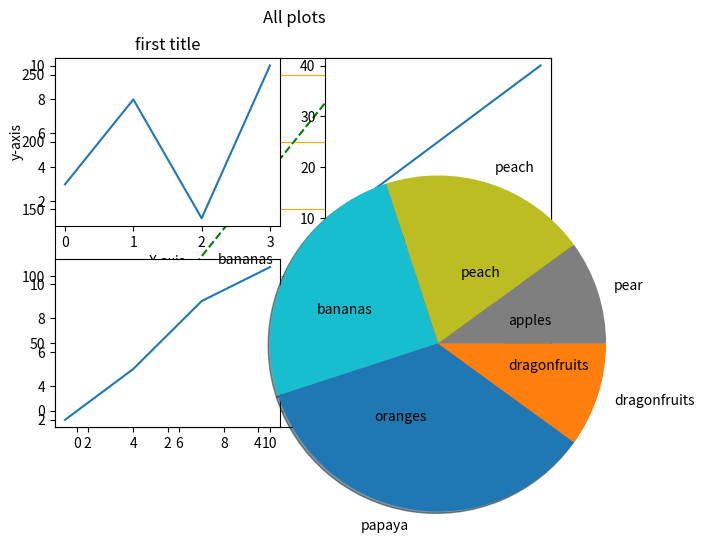

This chart was generated by the following Python code:
# -*- coding: utf-8 -*-
"""Matplotlib.ipynb

Automatically generated by Colaboratory.

Original file is located at
    https://colab.research.google.com/<link-removed>

#Matplotlib

Sources of inspiration: W3Schools, check them out :)

Just a basic tutorial for whoever needs it or future me if I need yet another refresher
"""

#import the neccessary modules
import numpy as np
import matplotlib.pyplot as plt
import random

"""##Drawing a Line

plot(x, y, color='green', marker='o', linestyle='dashed',
...      linewidth=2, markersize=12)
"""

x_axis = np.array([0,6])
y_axis = np.array([0,250])

#now that we have the x and y axis range
#we need to actually make the plot

plt.plot(x_axis,y_axis,color='green',marker="*",linestyle="dashed")
plt.show()

#what if we just want the endpoints?

#we use a secret parameter called: 'o'
plt.plot(x_axis,y_axis,'o')
plt.show()

"""What if we want to plot a group of points?

(1,1)--(3,4)--(6,7)--(2,5)--(10,8)
"""

x_axis = np.array([1,3,6,8,10]) #we plot the x coordinates
y_axis = np.array([1,4,7,5,8])  #now we plug in our y coordinates
plt.plot(x_axis,y_axis,'o') #for the points
plt.show()

plt.plot(x_axis,y_axis,color='orange')
plt.show()

"""##Parameters
You can even plot just the y coordinates and plt will know that it will use default x coordinates

Default coordinates start at 0,1,...

Marker = '?' - Used to mark all points


ms = an int  - Used to mark the thickness of the point

linestyle = 'dotted'  - used to mark the entire line of a certain type or...

ls = ':' -> which is dotted or ls = '--' -> means dashed

##Labels and Titles

Label x and y axes in the following manner:

plt.xlabel("x-axis")

plt.ylabel("y-axis")

Give your graph a title in this manner:

plt.title("My title")

Parameters: loc = 'left' -> makes the title left-centered

##Grid Lines

You can also make grid lines appear right before you show the grpah using the plt.grid(), then use plt.show()

We can only make the horizontal lines appear using the 

plt.grid(axis = 'y')

We can also make the vertical lines only using the:

plt.grid(axis = 'x')

Grid Parameters:

- color: 'some color'

-linestyle = '--'

-line width = 0.5
"""

y = np.array([2,4,6,8,10,12,14,16,18,20])

plt.plot(y,color = 'purple',marker='x',linestyle = 'dashed')
plt.grid(axis='y',color = 'orange')
plt.show()

"""##SubPlots

What if we want multiple graphs plotted separately??

We can have rows of subplots with respective columns so if we wanted 4 plots, with 2 a row the first subplot would have coordinates 2,2,1

2,2 is the dimensions of the 4 plots and 1 tells me its the first plot

We can use:

plt.subplot(2,2,1)


plt.plot(x,y)


plt.title("First graph")

So now we have plotted the first of 4 subplots and we can give this subplot a title, color, x and y label like any other plot

We can give all the plots one big title called a super title:

plt.suptitle("All plots")
"""

#plot 1:

x = np.array([0, 1, 2, 3])
y = np.array([3, 8, 1, 10])

plt.subplot(2, 2, 1)
plt.plot(x,y)
plt.xlabel('X axis')
plt.ylabel('y-axis')
plt.title("first title")

#plot 2:
x = np.array([0, 1, 2, 3])
y = np.array([10, 20, 30, 40])

plt.subplot(2, 2, 2)
plt.plot(x,y)

#plot3
x = np.array([1,4,7,10])
y = np.array([2,5,9,11])
plt.subplot(2,2,3)
plt.plot(x,y)

#plot4
x = np.array([1,4,7,10])
y = np.array([12,7,3,11])
plt.subplot(2,2,4)
plt.plot(x,y)

plt.suptitle("All plots") #the big title
plt.show() #finish it off

"""##Scatterplots

They are like normal lined graphs but they only show the points and not the line

plt.scatter(x,y)

In this case, however, we actually need the x and y arrays
"""

y = np.array([2,4,6,8,10,12,14,16,18,20])
x = np.array([1,2,3,4,5,6,7,8,9,10])

plt.scatter(x,y,color='green')
plt.show

"""###Parameters in plt.scatter

x - The x axis numpy array

y - The y axis numpy array


linewidth - how thick is the line

marker - the way points are shown

color = color of the points

There are many more, but we are looking for the basics

###Many Graphs in One

We can make multiple scatterplots appear in one single graph by using
plt.scatter as many times as needed and then apply plt.show to finish it off.

Check out this code courtesy of **W3Schools**
"""

x = np.array([5,7,8,7,2,17,2,9,4,11,12,9,6])
y = np.array([99,86,87,88,111,86,103,87,94,78,77,85,86])
plt.scatter(x, y, color = 'hotpink')

x = np.array([2,2,8,1,15,8,12,9,7,3,11,4,7,14,12])
y = np.array([100,105,84,105,90,99,90,95,94,100,79,112,91,80,85])
plt.scatter(x, y, color = '#88c999')

plt.show()

"""##Bar charts

Just like with scatterplots we can use bar charts which mainly used when working with numeric and qualititative data:

plt.bar(x,y)

###Vertical Bars
"""

x = np.array(['A','B','C','D'])
y = np.array([1,5,3,7])

#We actually need the x and y axis 
plt.bar(x,y)
plt.show()

"""###Horizontal Bars"""

x = np.array(['A','B','C','D'])
y = np.array([1,5,3,7])

#We actually need the x and y axis 
plt.barh(x,y)
plt.show()

"""###Parameters

color = 'some color'


width = 0.2 - how thick each bar is in vertical mode bar charts


height = 0.2 - thickness but for horizontal bar charts

##Pie charts

Just like the bar charts, we are working with qualititative and quantitative data

Also, just like last time we need to provide the x and y data but instead of calling it x we need to call them labels which  the y values are presenting ans we use the label = argument 

plt.pie(y,labels = [some list])
"""

y = np.array([10,20,25,35,10])
label = ['apples','peach','bananas','oranges','dragonfruits']

plt.pie(y,labels=label)
plt.show()

"""###Parameters

labels - list of strings

colors = list of colors

shadow = false - draws a shadow, default is false

radius = 2, size of the pie chart and default is 1

center = (x,y) - coordinates of center

counterclock = boolean - true by default and the circle starts  from the x - axis and goes counterclockwise
"""

y = np.array([10,20,25,35,10])
label = ['pear','peach','bananas','papaya','dragonfruits']

plt.pie(y,labels=label,shadow=True, radius = 2.5)
plt.show()

"""##Histograms

So remember that histograms are like bar charts but the rectangles are stuck together. Histograms are used to show distributions of variable/s. Bar charts are used to compare variables

Histograms are seen as:

plt.hist(x) where x is a distribution of some type like the normal distributuon
"""

x = np.random.normal(loc = 100,scale=10,size = 200)
#SO we invoke a normal distribution with:

#loc = some mean
#scale = the st.deviation
#size = size of array

plt.hist(x,)
plt.show()

#range  = (min, max) - in x axis range